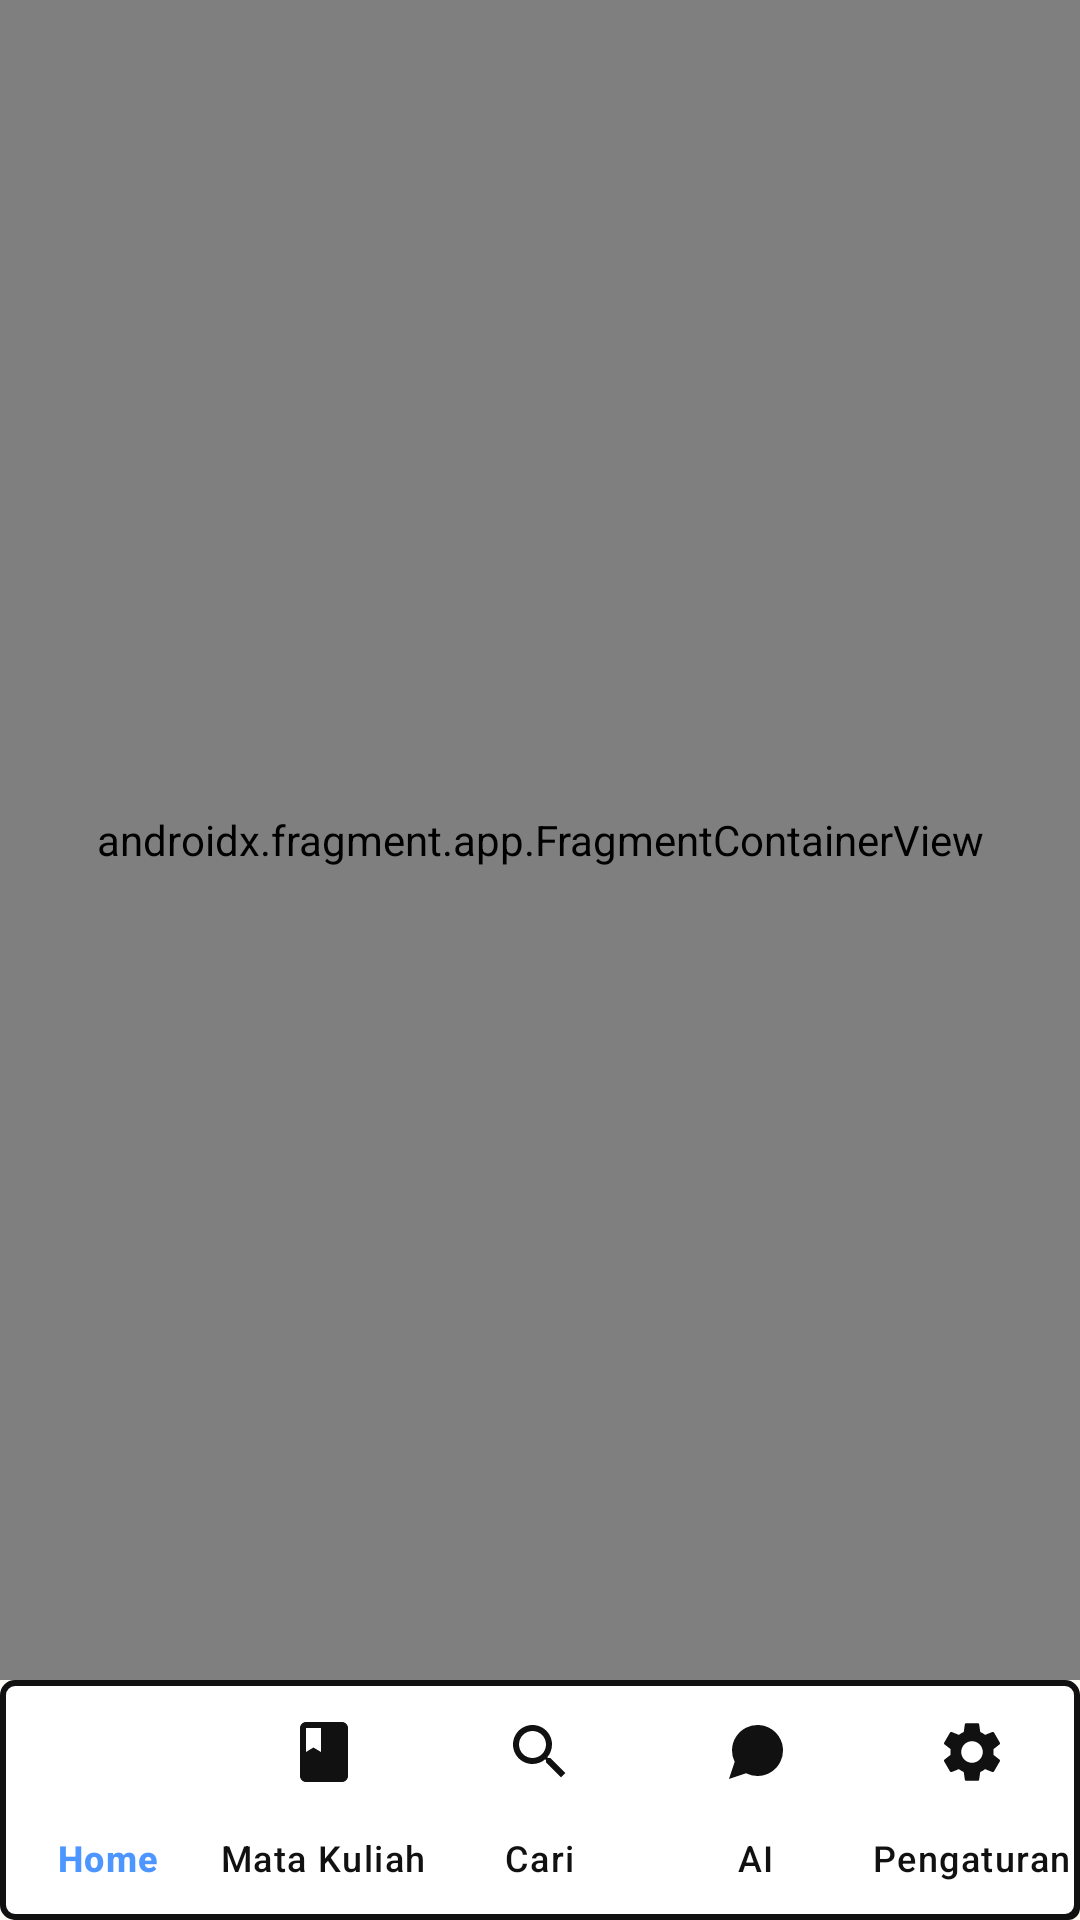

Here is an Android app screen rendered from its layout file. Give the layout XML and the strings, colors and styles it references.
<!-- AndroidManifest.xml: application theme Theme.KuliahNote -->
<!-- res/layout/activity_main.xml -->
<?xml version="1.0" encoding="utf-8"?>
<androidx.constraintlayout.widget.ConstraintLayout xmlns:android="http://schemas.android.com/apk/res/android"
    xmlns:app="http://schemas.android.com/apk/res-auto"
    android:id="@+id/main_container"
    android:layout_width="match_parent"
    android:layout_height="match_parent"
    android:background="@color/neobrutalism_background">

    <androidx.fragment.app.FragmentContainerView
        android:id="@+id/nav_host_fragment"
        android:name="androidx.navigation.fragment.NavHostFragment"
        android:layout_width="0dp"
        android:layout_height="0dp"
        app:defaultNavHost="true"
        app:layout_constraintBottom_toTopOf="@id/bottom_nav"
        app:layout_constraintEnd_toEndOf="parent"
        app:layout_constraintStart_toStartOf="parent"
        app:layout_constraintTop_toTopOf="parent"
        app:navGraph="@navigation/nav_graph" />

    <com.google.android.material.bottomnavigation.BottomNavigationView
        android:id="@+id/bottom_nav"
        android:layout_width="0dp"
        android:layout_height="wrap_content"
        android:background="@drawable/neobrutal_bottom_nav_bg"
        app:labelVisibilityMode="labeled"
        app:layout_constraintBottom_toBottomOf="parent"
        app:layout_constraintEnd_toEndOf="parent"
        app:layout_constraintStart_toStartOf="parent"
        app:menu="@menu/bottom_nav_menu"
        app:itemIconTint="@color/bottom_nav_color"
        app:itemTextColor="@color/bottom_nav_color" />

</androidx.constraintlayout.widget.ConstraintLayout>
<!-- resources referenced by this layout -->
<resources>
  <color name="neobrutalism_background">#FFFDF5</color>
  <!-- drawable neobrutal_bottom_nav_bg (drawable) -->
  <?xml version="1.0" encoding="utf-8"?>
  <layer-list xmlns:android="http://schemas.android.com/apk/res/android">
      <item android:top="2dp" android:left="2dp">
          <shape android:shape="rectangle">
              <solid android:color="#111111" />
              <corners android:radius="4dp" />
          </shape>
      </item>
      <item>
          <shape android:shape="rectangle">
              <solid android:color="#FFFFFF" />
              <stroke android:width="2dp" android:color="#111111" />
              <corners android:radius="4dp" />
          </shape>
      </item>
  </layer-list>
  <style name="Theme.KuliahNote" parent="Theme.Material3.Light.NoActionBar">
          <item name="colorPrimary">@color/neobrutalism_blue</item>
          <item name="colorPrimaryContainer">@color/neobrutalism_yellow</item>
          <item name="colorOnPrimary">@color/white</item>
          <item name="colorSecondary">@color/neobrutalism_pink</item>
          <item name="colorOnSecondary">@color/white</item>
          <item name="android:colorBackground">@color/neobrutalism_background</item>
          <item name="colorSurface">@color/neobrutalism_surface</item>
          <item name="colorOnSurface">@color/neobrutalism_text</item>
          <item name="android:statusBarColor">@color/neobrutalism_background</item>
          <item name="android:windowLightStatusBar">true</item>
          <item name="android:navigationBarColor">@color/neobrutalism_background</item>
          <item name="android:fontFamily">sans-serif</item>
      </style>
  <color name="neobrutalism_blue">#4D96FF</color>
  <color name="neobrutalism_yellow">#FFD93D</color>
  <color name="white">#FFFFFF</color>
  <color name="neobrutalism_pink">#FF6B9D</color>
  <color name="neobrutalism_surface">#FFFFFF</color>
  <color name="neobrutalism_text">#111111</color>
</resources>
